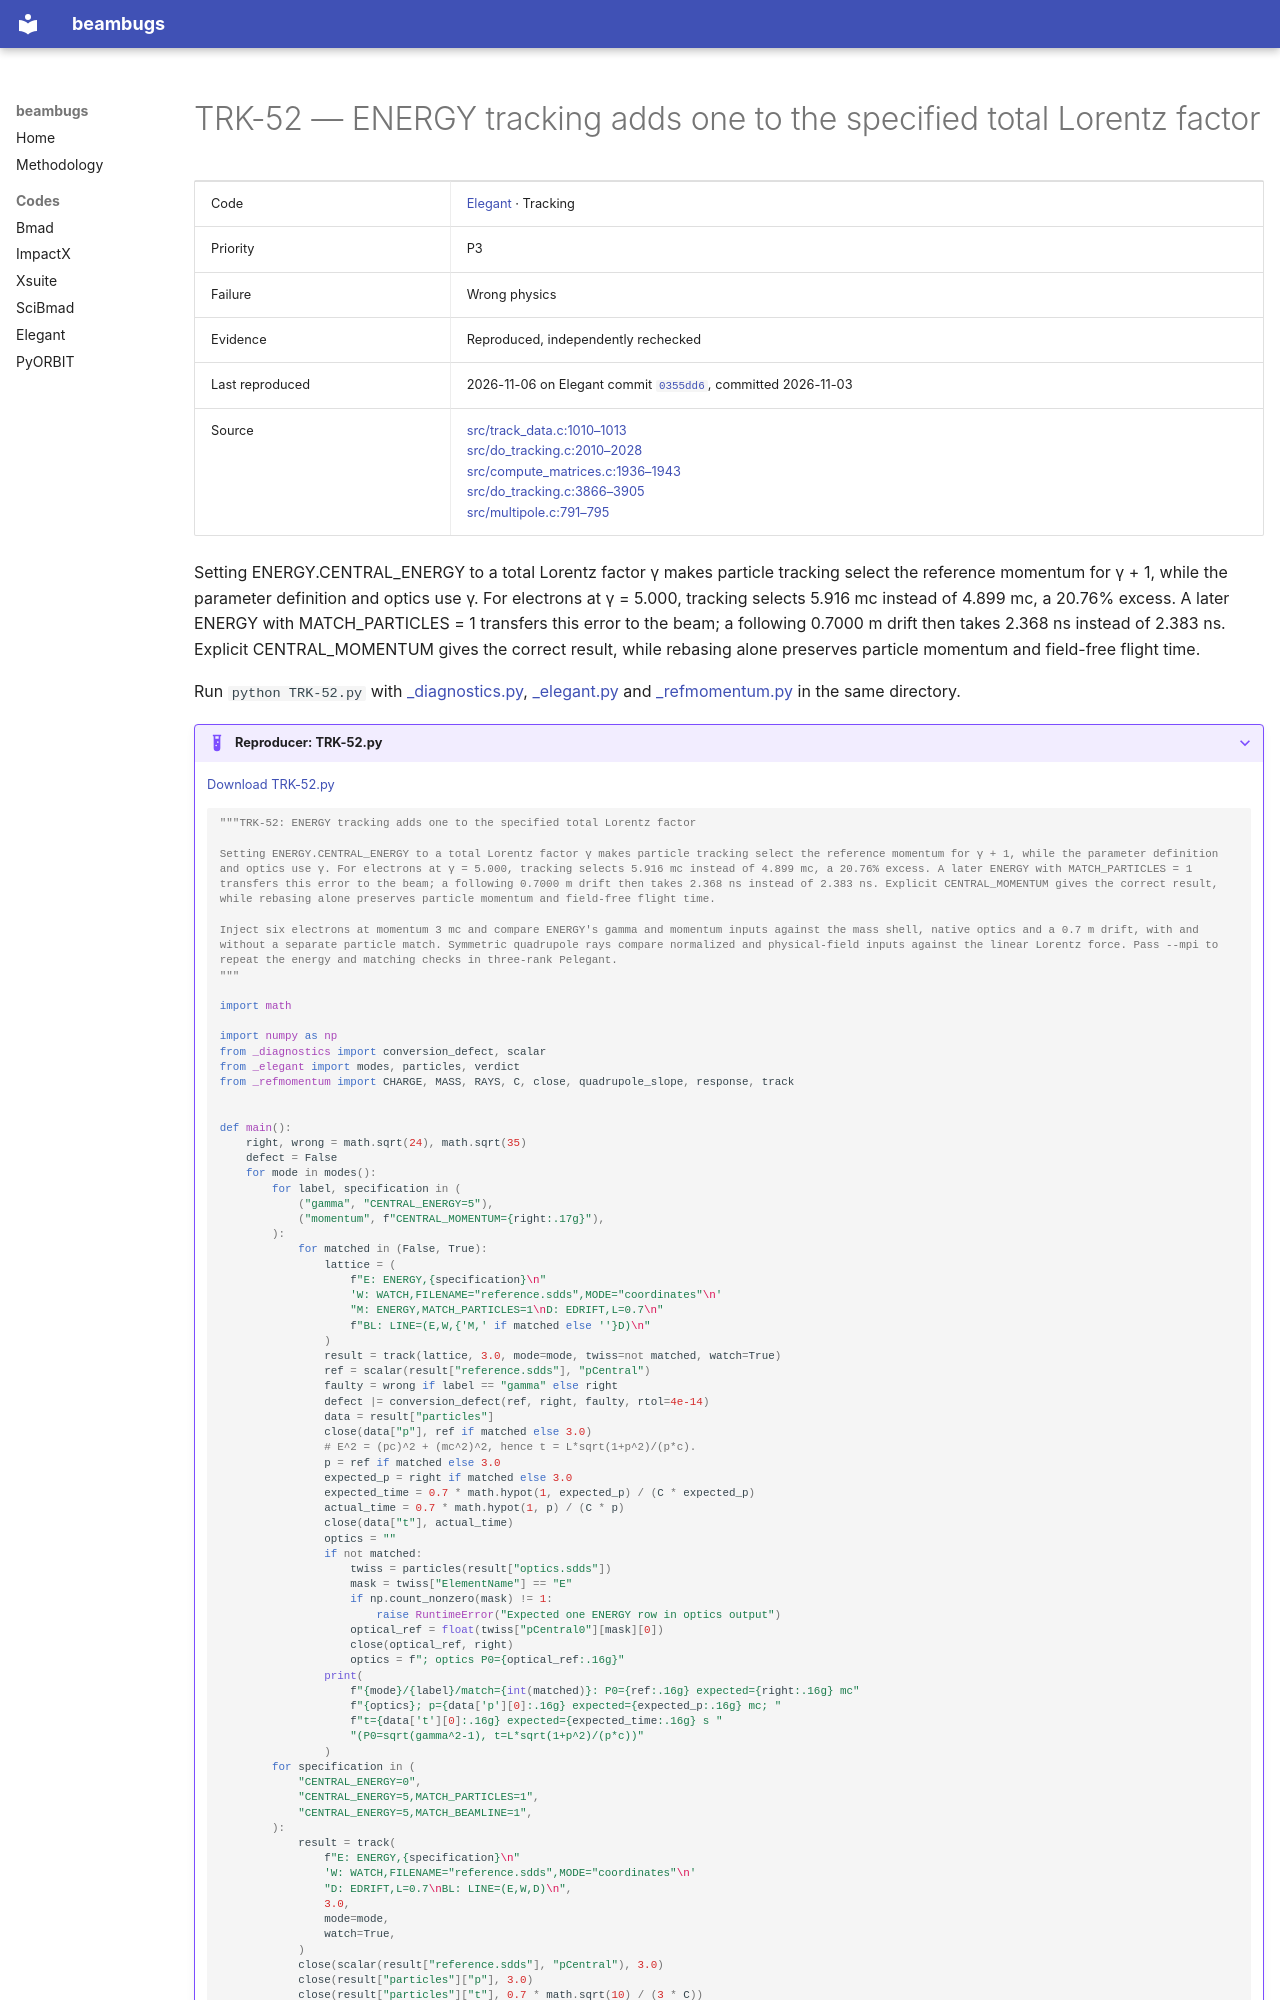

repository: nikitakuklev/beambugs · page: elegant/TRK-52/index.html · generator: mkdocs

---
title: "TRK-52: ENERGY tracking adds one to the specified total Lorentz factor"
hide:
  - toc
---

# TRK-52 — ENERGY tracking adds one to the specified total Lorentz factor

| | |
|---|---|
| Code | [Elegant](../index.md) · Tracking |
| Priority | P3 |
| Failure | Wrong physics |
| Evidence | Reproduced, independently rechecked |
| Last reproduced | 2026-11-06 on Elegant commit [`0355dd6`](https://github.com/rtsoliday/elegant/commit/0355dd6aca12), committed 2026-11-03 |
| Source | [src/track_data.c:1010–1013](https://github.com/rtsoliday/elegant/blob/0355dd6aca12c861971fbf8f3ae78a0ded991734/src/track_data.c#L1010-L1013)<br>[src/do_tracking.c:2010–2028](https://github.com/rtsoliday/elegant/blob/0355dd6aca12c861971fbf8f3ae78a0ded991734/src/do_tracking.c#L2010-L2028)<br>[src/compute_matrices.c:1936–1943](https://github.com/rtsoliday/elegant/blob/0355dd6aca12c861971fbf8f3ae78a0ded991734/src/compute_matrices.c#L1936-L1943)<br>[src/do_tracking.c:3866–3905](https://github.com/rtsoliday/elegant/blob/0355dd6aca12c861971fbf8f3ae78a0ded991734/src/do_tracking.c#L3866-L3905)<br>[src/multipole.c:791–795](https://github.com/rtsoliday/elegant/blob/0355dd6aca12c861971fbf8f3ae78a0ded991734/src/multipole.c#L791-L795) |

Setting ENERGY.CENTRAL_ENERGY to a total Lorentz factor γ makes particle tracking select the reference momentum for γ + 1, while the parameter definition and optics use γ. For electrons at γ = 5.000, tracking selects 5.916 mc instead of 4.899 mc, a 20.76% excess. A later ENERGY with MATCH_PARTICLES = 1 transfers this error to the beam; a following 0.7000 m drift then takes 2.368 ns instead of 2.383 ns. Explicit CENTRAL_MOMENTUM gives the correct result, while rebasing alone preserves particle momentum and field-free flight time.

Run `python TRK-52.py` with [_diagnostics.py](../helpers/_diagnostics.py), [_elegant.py](../helpers/_elegant.py) and [_refmomentum.py](../helpers/_refmomentum.py) in the same directory.

??? example "Reproducer: TRK-52.py"

    [Download TRK-52.py](TRK-52.py)

    ```python
    """TRK-52: ENERGY tracking adds one to the specified total Lorentz factor

    Setting ENERGY.CENTRAL_ENERGY to a total Lorentz factor γ makes particle tracking select the reference momentum for γ + 1, while the parameter definition and optics use γ. For electrons at γ = 5.000, tracking selects 5.916 mc instead of 4.899 mc, a 20.76% excess. A later ENERGY with MATCH_PARTICLES = 1 transfers this error to the beam; a following 0.7000 m drift then takes 2.368 ns instead of 2.383 ns. Explicit CENTRAL_MOMENTUM gives the correct result, while rebasing alone preserves particle momentum and field-free flight time.

    Inject six electrons at momentum 3 mc and compare ENERGY's gamma and momentum inputs against the mass shell, native optics and a 0.7 m drift, with and without a separate particle match. Symmetric quadrupole rays compare normalized and physical-field inputs against the linear Lorentz force. Pass --mpi to repeat the energy and matching checks in three-rank Pelegant.
    """

    import math

    import numpy as np
    from _diagnostics import conversion_defect, scalar
    from _elegant import modes, particles, verdict
    from _refmomentum import CHARGE, MASS, RAYS, C, close, quadrupole_slope, response, track
